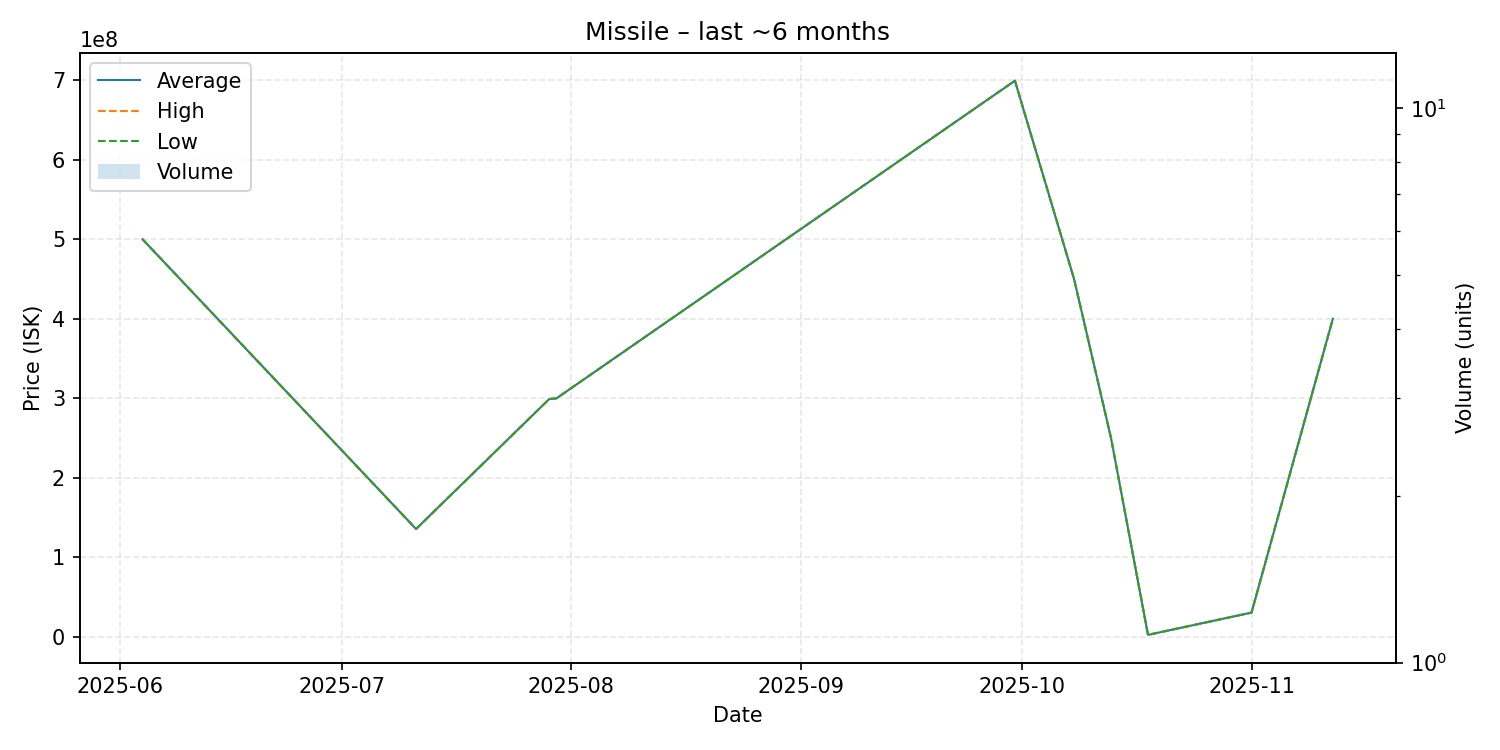

Values plotted in this chart, from the file beside it:
date, average, highest, lowest, order_count, volume
2025-06-04, 500000000, 500000000, 500000000, 1, 1
2025-07-11, 135700000, 135700000, 135700000, 1, 1
2025-07-29, 299000000, 299000000, 299000000, 1, 1
2025-07-30, 300000000, 300000000, 300000000, 1, 1
2025-09-30, 699300000, 699300000, 699300000, 1, 1
2025-10-08, 449900000, 449900000, 449900000, 1, 1
2025-10-13, 250000000, 250000000, 250000000, 1, 1
2025-10-18, 2582000, 2582000, 2582000, 1, 1
2025-11-01, 30590000, 30590000, 30590000, 1, 1
2025-11-12, 400000000, 400000000, 400000000, 1, 1
